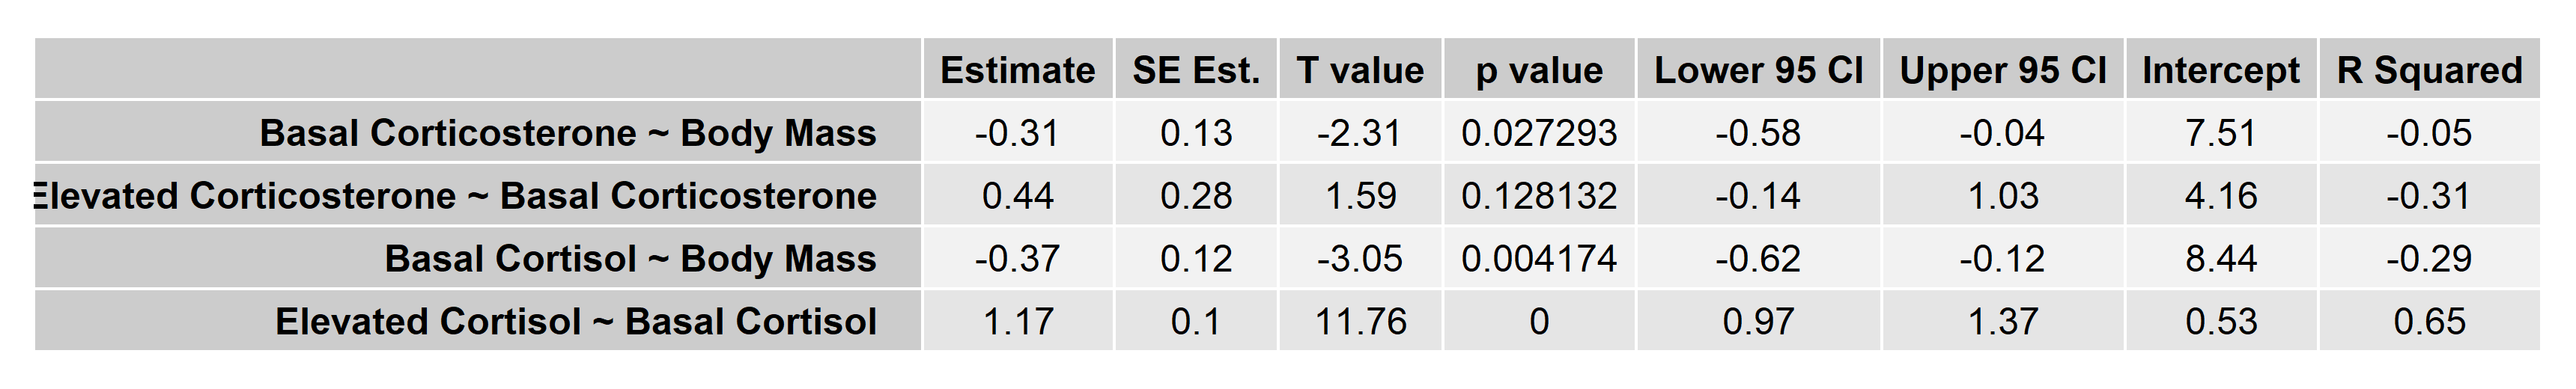

Source data for this figure (header and first rows):
, Estimate, SE Est., T value, p value, Lower 95 CI, Upper 95 CI, Intercept, R Squared
Basal Corticosterone ~ Body Mass, -0.31, 0.13, -2.31, 0.02729, -0.58, -0.04, 7.51, -0.05
Elevated Corticosterone ~ Basal Corticos…, 0.44, 0.28, 1.59, 0.1281, -0.14, 1.03, 4.16, -0.31
Basal Cortisol ~ Body Mass, -0.37, 0.12, -3.05, 0.004174, -0.62, -0.12, 8.44, -0.29
Elevated Cortisol ~ Basal Cortisol, 1.17, 0.1, 11.76, 0, 0.97, 1.37, 0.53, 0.65
